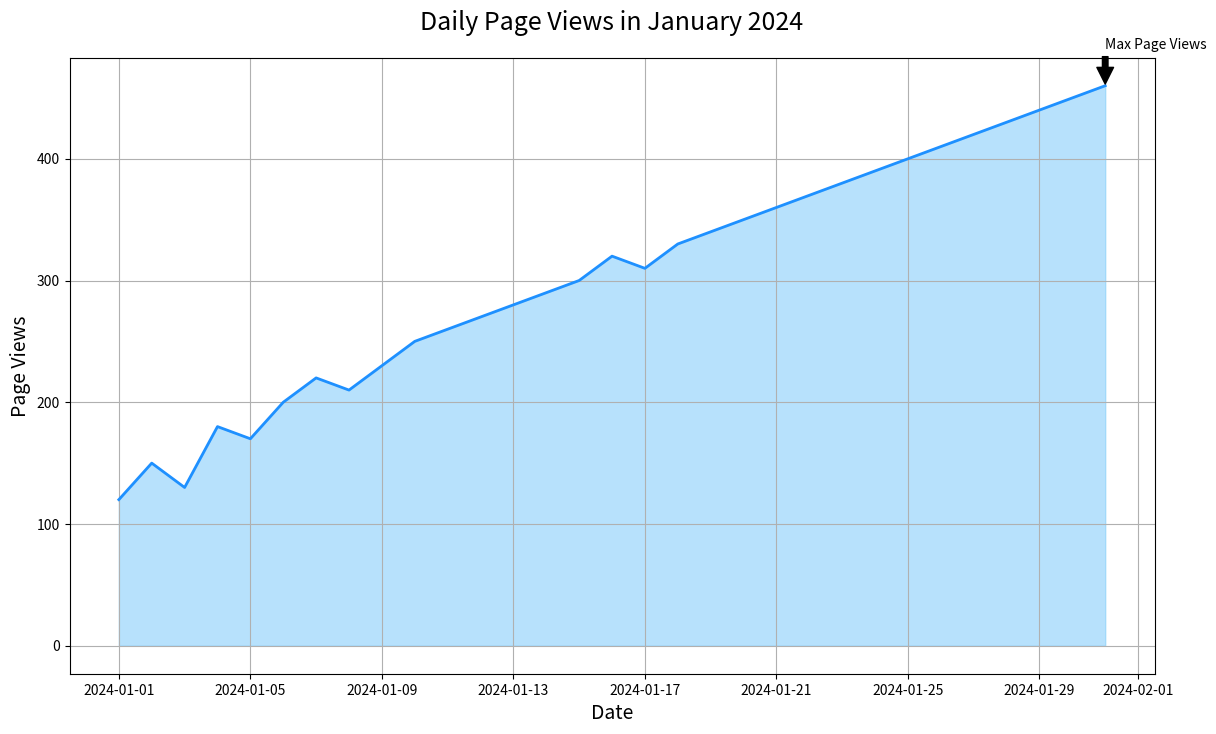

Source code (Python):

import matplotlib.pyplot as plt
import pandas as pd

data = {
    'Date': [
        '2024-01-01', '2024-01-02', '2024-01-03', '2024-01-04', '2024-01-05', 
        '2024-01-06', '2024-01-07', '2024-01-08', '2024-01-09', '2024-01-10',
        '2024-01-11', '2024-01-12', '2024-01-13', '2024-01-14', '2024-01-15', 
        '2024-01-16', '2024-01-17', '2024-01-18', '2024-01-19', '2024-01-20',
        '2024-01-21', '2024-01-22', '2024-01-23', '2024-01-24', '2024-01-25', 
        '2024-01-26', '2024-01-27', '2024-01-28', '2024-01-29', '2024-01-30',
        '2024-01-31'
    ],
    'Page Views': [
        120, 150, 130, 180, 170, 200, 220, 210, 230, 250, 260, 270, 280, 290, 
        300, 320, 310, 330, 340, 350, 360, 370, 380, 390, 400, 410, 420, 430, 
        440, 450, 460
    ]
}

df = pd.DataFrame(data)
df['Date'] = pd.to_datetime(df['Date'])

plt.figure(figsize=(14, 8))
plt.fill_between(df['Date'], df['Page Views'], color='#87CEFA', alpha=0.6)
plt.plot(df['Date'], df['Page Views'], color='#1E90FF', linewidth=2)

plt.title('Daily Page Views in January 2024', fontsize=18, pad=20)
plt.xlabel('Date', fontsize=14)
plt.ylabel('Page Views', fontsize=14)

max_views = df[df['Page Views'] == df['Page Views'].max()]
plt.annotate('Max Page Views', xy=(max_views['Date'].values[0], max_views['Page Views'].values[0]),
             xytext=(max_views['Date'].values[0], max_views['Page Views'].values[0] + 30),
             arrowprops=dict(facecolor='black', shrink=0.05))

plt.grid(True)
plt.show()
